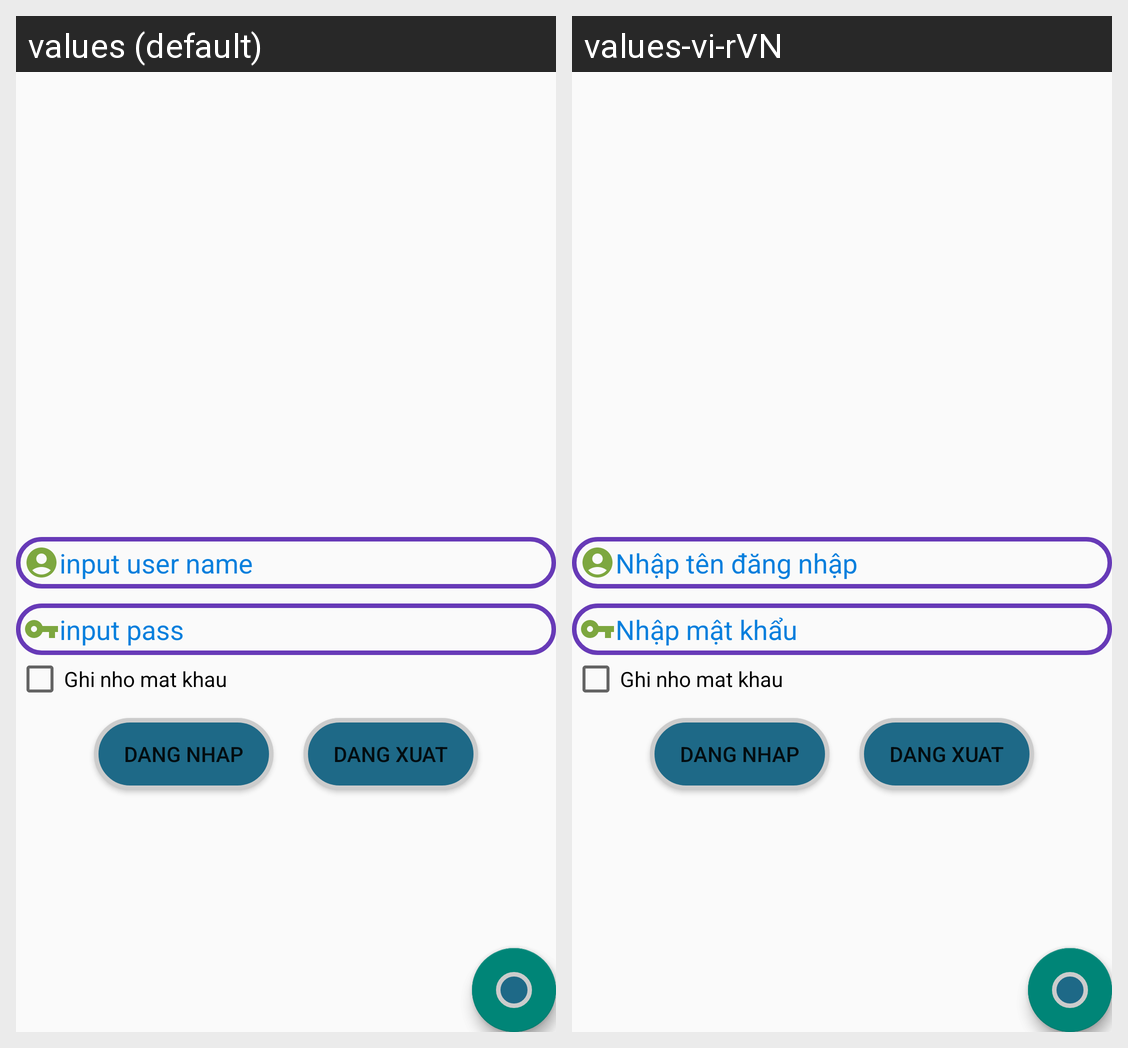

Translations of the strings shown on this Android screen, per locale in the grid:
Android screen res/layout/activity_main2.xml rendered under 2 locales, left to right: values (default), values-vi-rVN. Device: Nexus 5 (rendered at 1080×1920; each locale shown at half size, 540×960, under a caption strip naming it); theme Theme.Caculator.
Strings drawn on this screen, with the default value and each locale's value (text and hints the layout hard-codes, and strings that could not be matched under every locale, appear in the picture but are not listed):

edtUserName
  values: input user name
  values-vi-rVN: Nhập tên đăng nhập

edtPass
  values: input pass
  values-vi-rVN: Nhập mật khẩu
